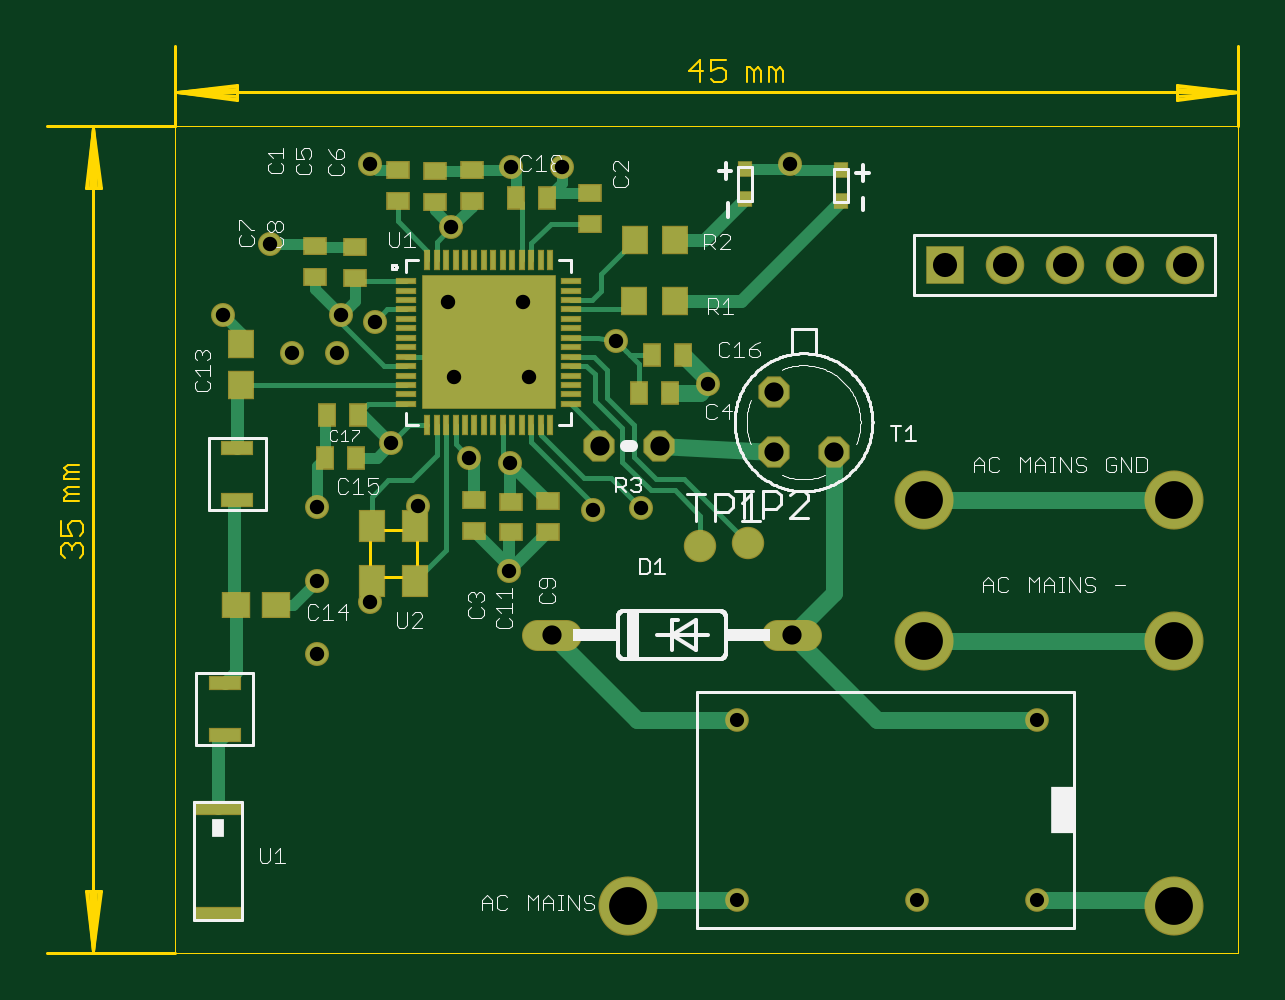
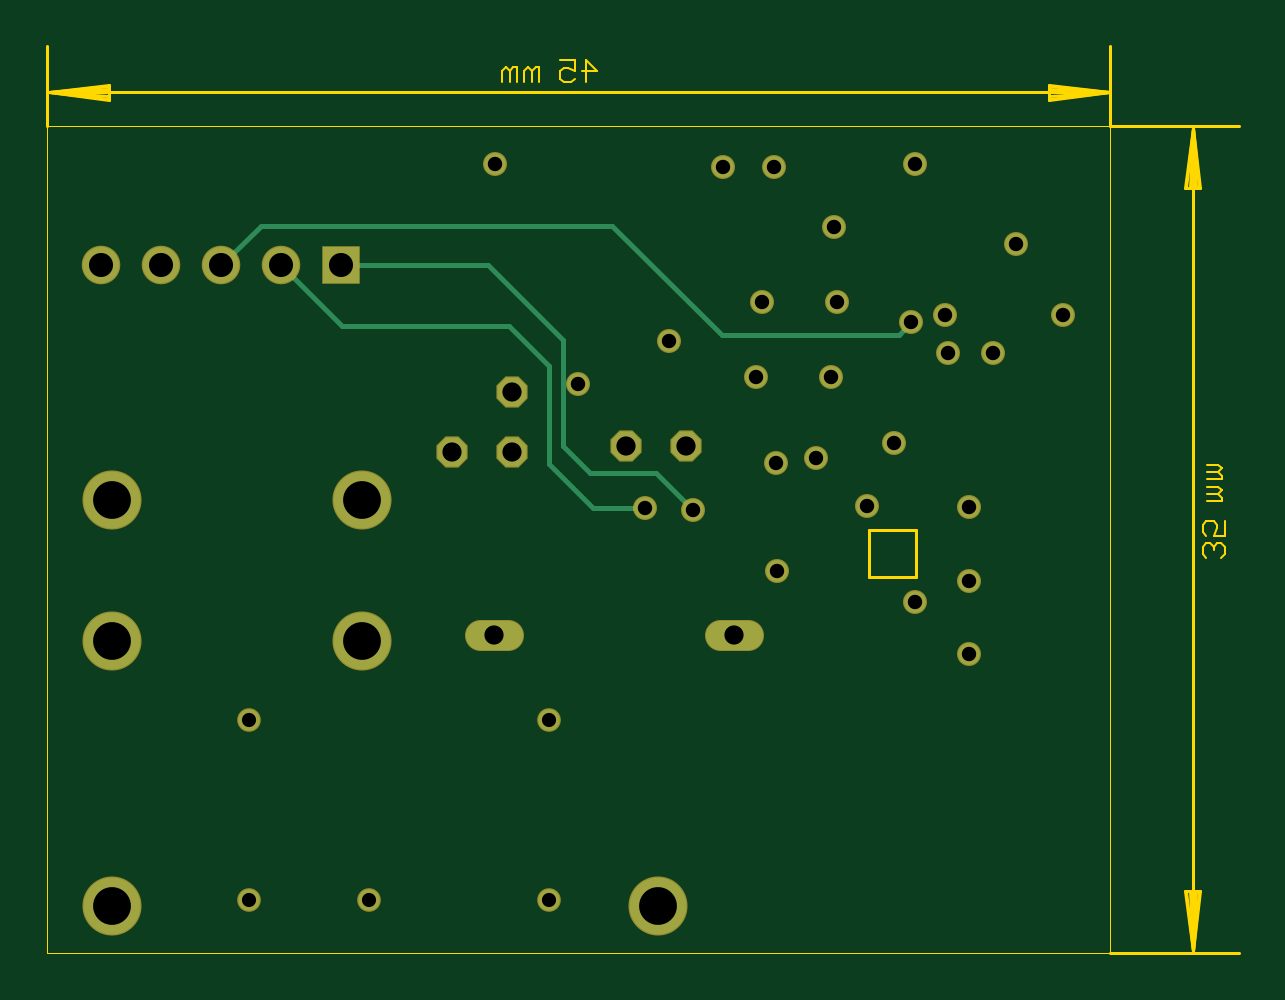
Circuit board: 10 layer files. Board 50.4 x 38.4 mm.
- outline: power_control_rev2.boardoutline.ger (3148 bytes)
- bottom_copper: power_control_rev2.bottomlayer.ger (1864 bytes)
- bottom_mask: power_control_rev2.bottomsoldermask.ger (1379 bytes)
- drill: power_control_rev2.drills.xln (692 bytes)
- inner_copper: power_control_rev2.internalplane1.ger (22598 bytes)
- inner_copper: power_control_rev2.internalplane2.ger (29192 bytes)
- paste: power_control_rev2.tcream.ger (2746 bytes)
- top_copper: power_control_rev2.toplayer.ger (9124 bytes)
- top_silk: power_control_rev2.topsilkscreen.ger (28768 bytes)
- top_mask: power_control_rev2.topsoldermask.ger (4032 bytes)

=== outline: power_control_rev2.boardoutline.ger ===
G75*
%MOIN*%
%OFA0B0*%
%FSLAX25Y25*%
%IPPOS*%
%LPD*%
%AMOC8*
5,1,8,0,0,1.08239X$1,22.5*
%
%ADD10C,0.00000*%
%ADD11C,0.00512*%
%ADD12C,0.00300*%
%ADD13C,0.00500*%
D10*
X0022634Y0001256D02*
X0022634Y0139051D01*
X0199799Y0139051D01*
X0199799Y0001256D01*
X0022634Y0001256D01*
D11*
X0001256Y0001256D01*
X0008933Y0001512D02*
X0009957Y0011492D01*
X0010190Y0011492D02*
X0007676Y0011492D01*
X0008933Y0001512D01*
X0007909Y0011492D01*
X0008421Y0011492D02*
X0008933Y0001512D01*
X0009445Y0011492D01*
X0010190Y0011492D02*
X0008933Y0001512D01*
X0008933Y0138795D01*
X0009957Y0128815D01*
X0010190Y0128815D02*
X0007676Y0128815D01*
X0008933Y0138795D01*
X0007909Y0128815D01*
X0008421Y0128815D02*
X0008933Y0138795D01*
X0009445Y0128815D01*
X0010190Y0128815D02*
X0008933Y0138795D01*
X0001256Y0139051D02*
X0022634Y0139051D01*
X0022634Y0152339D01*
X0022890Y0144662D02*
X0032870Y0143638D01*
X0032870Y0143405D02*
X0022890Y0144662D01*
X0032870Y0145685D01*
X0032870Y0145918D02*
X0032870Y0143405D01*
X0032870Y0144150D02*
X0022890Y0144662D01*
X0032870Y0145173D01*
X0032870Y0145918D02*
X0022890Y0144662D01*
X0199543Y0144662D01*
X0189563Y0143638D01*
X0189563Y0143405D02*
X0199543Y0144662D01*
X0189563Y0145685D01*
X0189563Y0145918D02*
X0189563Y0143405D01*
X0189563Y0144150D02*
X0199543Y0144662D01*
X0189563Y0145173D01*
X0189563Y0145918D02*
X0199543Y0144662D01*
X0199799Y0139051D02*
X0199799Y0152339D01*
D12*
X0123975Y0148297D02*
X0123975Y0146445D01*
X0122741Y0146445D02*
X0122741Y0148297D01*
X0123358Y0148914D01*
X0123975Y0148297D01*
X0122741Y0148297D02*
X0122124Y0148914D01*
X0121507Y0148914D01*
X0121507Y0146445D01*
X0120292Y0146445D02*
X0120292Y0148297D01*
X0119675Y0148914D01*
X0119058Y0148297D01*
X0119058Y0146445D01*
X0117823Y0146445D02*
X0117823Y0148914D01*
X0118441Y0148914D01*
X0119058Y0148297D01*
X0114321Y0148175D02*
X0114321Y0146941D01*
X0113704Y0146323D01*
X0112469Y0146323D01*
X0111852Y0146941D01*
X0111852Y0148175D02*
X0113086Y0148792D01*
X0113704Y0148792D01*
X0114321Y0148175D01*
X0114321Y0150027D02*
X0111852Y0150027D01*
X0111852Y0148175D01*
X0110638Y0148175D02*
X0108169Y0148175D01*
X0110020Y0150027D01*
X0110020Y0146323D01*
X0006579Y0082637D02*
X0004727Y0082637D01*
X0004110Y0082019D01*
X0004727Y0081402D01*
X0006579Y0081402D01*
X0006579Y0080168D02*
X0004110Y0080168D01*
X0004110Y0080785D01*
X0004727Y0081402D01*
X0004727Y0078953D02*
X0006579Y0078953D01*
X0006579Y0077719D02*
X0004727Y0077719D01*
X0004110Y0078336D01*
X0004727Y0078953D01*
X0004727Y0077719D02*
X0004110Y0077102D01*
X0004110Y0076485D01*
X0006579Y0076485D01*
X0006654Y0073258D02*
X0005420Y0073258D01*
X0004802Y0072640D01*
X0004802Y0072023D01*
X0005420Y0070789D01*
X0003568Y0070789D01*
X0003568Y0073258D01*
X0006654Y0073258D02*
X0007271Y0072640D01*
X0007271Y0071406D01*
X0006654Y0070789D01*
X0006654Y0069574D02*
X0007271Y0068957D01*
X0007271Y0067723D01*
X0006654Y0067106D01*
X0005420Y0068340D02*
X0005420Y0068957D01*
X0006037Y0069574D01*
X0006654Y0069574D01*
X0005420Y0068957D02*
X0004802Y0069574D01*
X0004185Y0069574D01*
X0003568Y0068957D01*
X0003568Y0067723D01*
X0004185Y0067106D01*
D13*
X0055036Y0063854D02*
X0055036Y0071728D01*
X0062910Y0071728D01*
X0062910Y0063854D01*
X0055036Y0063854D01*
M02*

=== bottom_copper: power_control_rev2.bottomlayer.ger ===
G75*
%MOIN*%
%OFA0B0*%
%FSLAX25Y25*%
%IPPOS*%
%LPD*%
%AMOC8*
5,1,8,0,0,1.08239X$1,22.5*
%
%ADD10OC8,0.04800*%
%ADD11C,0.04800*%
%ADD12C,0.03543*%
%ADD13C,0.06024*%
%ADD14R,0.06024X0.06024*%
%ADD15C,0.03600*%
%ADD16C,0.00800*%
%ADD17C,0.09450*%
D10*
X0093316Y0085760D03*
X0103316Y0085760D03*
X0122319Y0084681D03*
X0132319Y0084681D03*
X0122319Y0094681D03*
D11*
X0122974Y0054224D02*
X0127774Y0054224D01*
X0087774Y0054224D02*
X0082974Y0054224D01*
D12*
X0116181Y0040035D03*
X0116181Y0010035D03*
X0146181Y0010035D03*
X0166181Y0010035D03*
X0166181Y0040035D03*
D13*
X0170834Y0115856D03*
X0160834Y0115856D03*
X0180834Y0115856D03*
X0190834Y0115856D03*
D14*
X0150834Y0115856D03*
D15*
X0046256Y0051000D03*
X0055134Y0059756D03*
X0046256Y0063311D03*
X0046256Y0075622D03*
X0058634Y0086256D03*
X0071634Y0083756D03*
X0078434Y0082956D03*
X0092234Y0075056D03*
X0100234Y0075356D03*
X0078234Y0064956D03*
X0063134Y0075756D03*
X0069134Y0097256D03*
X0081634Y0097256D03*
X0096134Y0103156D03*
X0080634Y0109756D03*
X0068134Y0109756D03*
X0055834Y0106356D03*
X0050193Y0107555D03*
X0049634Y0101256D03*
X0042134Y0101256D03*
X0030508Y0107555D03*
X0038382Y0119366D03*
X0055134Y0132756D03*
X0068634Y0122256D03*
X0078634Y0132256D03*
X0087134Y0132256D03*
X0125134Y0132756D03*
X0111434Y0096056D03*
D16*
X0116234Y0099056D02*
X0122934Y0105756D01*
X0150734Y0105756D01*
X0160834Y0115856D01*
X0164234Y0122456D02*
X0105634Y0122456D01*
X0087434Y0104256D01*
X0057934Y0104256D01*
X0055834Y0106356D01*
X0092234Y0075056D02*
X0098334Y0081156D01*
X0109334Y0081156D01*
X0113834Y0085656D01*
X0113834Y0103356D01*
X0126334Y0115856D01*
X0150834Y0115856D01*
X0164234Y0122456D02*
X0170834Y0115856D01*
X0116234Y0099056D02*
X0116234Y0082656D01*
X0108934Y0075356D01*
X0100234Y0075356D01*
D17*
X0147434Y0076656D03*
X0147434Y0053256D03*
X0189034Y0053256D03*
X0189034Y0076656D03*
X0189034Y0009056D03*
X0098034Y0009056D03*
M02*

=== bottom_mask: power_control_rev2.bottomsoldermask.ger ===
G75*
%MOIN*%
%OFA0B0*%
%FSLAX25Y25*%
%IPPOS*%
%LPD*%
%AMOC8*
5,1,8,0,0,1.08239X$1,22.5*
%
%ADD10OC8,0.05200*%
%ADD11C,0.05200*%
%ADD12C,0.03943*%
%ADD13C,0.06424*%
%ADD14R,0.06424X0.06424*%
%ADD15C,0.04000*%
%ADD16C,0.09850*%
D10*
X0093316Y0085760D03*
X0103316Y0085760D03*
X0122319Y0084681D03*
X0132319Y0084681D03*
X0122319Y0094681D03*
D11*
X0122974Y0054224D02*
X0127774Y0054224D01*
X0087774Y0054224D02*
X0082974Y0054224D01*
D12*
X0116181Y0040035D03*
X0116181Y0010035D03*
X0146181Y0010035D03*
X0166181Y0010035D03*
X0166181Y0040035D03*
D13*
X0170834Y0115856D03*
X0160834Y0115856D03*
X0180834Y0115856D03*
X0190834Y0115856D03*
D14*
X0150834Y0115856D03*
D15*
X0046256Y0051000D03*
X0055134Y0059756D03*
X0046256Y0063311D03*
X0046256Y0075622D03*
X0058634Y0086256D03*
X0071634Y0083756D03*
X0078434Y0082956D03*
X0092234Y0075056D03*
X0100234Y0075356D03*
X0078234Y0064956D03*
X0063134Y0075756D03*
X0069134Y0097256D03*
X0081634Y0097256D03*
X0096134Y0103156D03*
X0080634Y0109756D03*
X0068134Y0109756D03*
X0055834Y0106356D03*
X0050193Y0107555D03*
X0049634Y0101256D03*
X0042134Y0101256D03*
X0030508Y0107555D03*
X0038382Y0119366D03*
X0055134Y0132756D03*
X0068634Y0122256D03*
X0078634Y0132256D03*
X0087134Y0132256D03*
X0125134Y0132756D03*
X0111434Y0096056D03*
D16*
X0147434Y0076656D03*
X0147434Y0053256D03*
X0189034Y0053256D03*
X0189034Y0076656D03*
X0189034Y0009056D03*
X0098034Y0009056D03*
M02*

=== drill: power_control_rev2.drills.xln ===
%
M48
M72
T01C0.0236
T02C0.0240
T03C0.0320
T04C0.0402
T05C0.0630
%
T01
X11618Y1004
X14618Y1004
X16618Y1004
X16618Y4004
X11618Y4004
T02
X4626Y5100
X5513Y5976
X4626Y6331
X4626Y7562
X5863Y8626
X7163Y8376
X7843Y8296
X9223Y7506
X10023Y7536
X7823Y6496
X6313Y7576
X6913Y9726
X8163Y9726
X9613Y10316
X8063Y10976
X6813Y10976
X5583Y10636
X5019Y10756
X4963Y10126
X4213Y10126
X3051Y10756
X3838Y11937
X5513Y13276
X6863Y12226
X7863Y13226
X8713Y13226
X12513Y13276
X11143Y9606
T03
X12232Y9468
X12232Y8468
X13232Y8468
X10332Y8576
X9332Y8576
X8537Y5422
X12537Y5422
T04
X15083Y11586
X16083Y11586
X17083Y11586
X18083Y11586
X19083Y11586
T05
X18903Y7666
X18903Y5326
X14743Y5326
X14743Y7666
X18903Y906
X9803Y906
M30

=== inner_copper: power_control_rev2.internalplane1.ger (22598 bytes, source omitted) ===
=== inner_copper: power_control_rev2.internalplane2.ger (29192 bytes, source omitted) ===
=== paste: power_control_rev2.tcream.ger ===
G75*
%MOIN*%
%OFA0B0*%
%FSLAX25Y25*%
%IPPOS*%
%LPD*%
%AMOC8*
5,1,8,0,0,1.08239X$1,22.5*
%
%ADD10R,0.01969X0.02362*%
%ADD11R,0.03937X0.04331*%
%ADD12R,0.04331X0.03937*%
%ADD13R,0.07874X0.01969*%
%ADD14R,0.04134X0.05118*%
%ADD15R,0.07874X0.07874*%
%ADD16R,0.03150X0.00787*%
%ADD17R,0.00787X0.03150*%
%ADD18R,0.03543X0.02756*%
%ADD19R,0.02756X0.03543*%
%ADD20R,0.05118X0.01969*%
D10*
X0117555Y0126846D03*
X0117555Y0131965D03*
X0133618Y0131689D03*
X0133618Y0126571D03*
D11*
X0105902Y0120035D03*
X0099209Y0120035D03*
X0099130Y0109839D03*
X0105823Y0109839D03*
X0033500Y0102673D03*
X0033500Y0095980D03*
D12*
X0032713Y0059209D03*
X0039406Y0059209D03*
D13*
X0029721Y0007752D03*
X0029721Y0025469D03*
D14*
X0055331Y0063264D03*
X0062614Y0063264D03*
X0062614Y0072319D03*
X0055331Y0072319D03*
D15*
X0069327Y0097476D03*
X0080351Y0097476D03*
X0080351Y0108500D03*
X0069327Y0108500D03*
D16*
X0061059Y0108500D03*
X0061059Y0106925D03*
X0061059Y0105350D03*
X0061059Y0103776D03*
X0061059Y0102201D03*
X0061059Y0100626D03*
X0061059Y0099051D03*
X0061059Y0097476D03*
X0061059Y0095902D03*
X0061059Y0094327D03*
X0061059Y0092752D03*
X0061059Y0110075D03*
X0061059Y0111650D03*
X0061059Y0113224D03*
X0088618Y0113224D03*
X0088618Y0111650D03*
X0088618Y0110075D03*
X0088618Y0108500D03*
X0088618Y0106925D03*
X0088618Y0105350D03*
X0088618Y0103776D03*
X0088618Y0102201D03*
X0088618Y0100626D03*
X0088618Y0099051D03*
X0088618Y0097476D03*
X0088618Y0095902D03*
X0088618Y0094327D03*
X0088618Y0092752D03*
D17*
X0085075Y0089209D03*
X0083500Y0089209D03*
X0081925Y0089209D03*
X0080351Y0089209D03*
X0078776Y0089209D03*
X0077201Y0089209D03*
X0075626Y0089209D03*
X0074051Y0089209D03*
X0072477Y0089209D03*
X0070902Y0089209D03*
X0069327Y0089209D03*
X0067752Y0089209D03*
X0066177Y0089209D03*
X0064603Y0089209D03*
X0064603Y0116768D03*
X0066177Y0116768D03*
X0067752Y0116768D03*
X0069327Y0116768D03*
X0070902Y0116768D03*
X0072477Y0116768D03*
X0074051Y0116768D03*
X0075626Y0116768D03*
X0077201Y0116768D03*
X0078776Y0116768D03*
X0080351Y0116768D03*
X0081925Y0116768D03*
X0083500Y0116768D03*
X0085075Y0116768D03*
D18*
X0091654Y0122795D03*
X0091654Y0127913D03*
X0072004Y0126571D03*
X0072004Y0131689D03*
X0065862Y0131571D03*
X0065862Y0126453D03*
X0059721Y0126571D03*
X0059721Y0131689D03*
X0052595Y0118894D03*
X0052595Y0113776D03*
X0045823Y0113972D03*
X0045823Y0119091D03*
X0072376Y0076655D03*
X0072376Y0071537D03*
X0078514Y0071319D03*
X0078514Y0076437D03*
X0084704Y0076534D03*
X0084704Y0071416D03*
D19*
X0099967Y0094609D03*
X0105085Y0094609D03*
X0107185Y0100953D03*
X0102067Y0100953D03*
X0084595Y0127043D03*
X0079477Y0127043D03*
X0052988Y0090980D03*
X0047870Y0090980D03*
X0047634Y0083815D03*
X0052752Y0083815D03*
D20*
X0032934Y0085387D03*
X0032934Y0076725D03*
X0030834Y0046187D03*
X0030834Y0037525D03*
M02*

=== top_copper: power_control_rev2.toplayer.ger (9124 bytes, source omitted) ===
=== top_silk: power_control_rev2.topsilkscreen.ger (28768 bytes, source omitted) ===
=== top_mask: power_control_rev2.topsoldermask.ger ===
G75*
%MOIN*%
%OFA0B0*%
%FSLAX25Y25*%
%IPPOS*%
%LPD*%
%AMOC8*
5,1,8,0,0,1.08239X$1,22.5*
%
%ADD10R,0.02369X0.02762*%
%ADD11R,0.04337X0.04731*%
%ADD12R,0.04731X0.04337*%
%ADD13R,0.08274X0.02369*%
%ADD14R,0.04534X0.05518*%
%ADD15R,0.22447X0.22447*%
%ADD16R,0.03550X0.01187*%
%ADD17R,0.01187X0.03550*%
%ADD18OC8,0.05200*%
%ADD19C,0.05200*%
%ADD20C,0.03943*%
%ADD21R,0.03943X0.03156*%
%ADD22R,0.03156X0.03943*%
%ADD23C,0.06424*%
%ADD24R,0.06424X0.06424*%
%ADD25R,0.05518X0.02369*%
%ADD26C,0.05400*%
%ADD27C,0.04000*%
%ADD28C,0.09850*%
D10*
X0117555Y0126846D03*
X0117555Y0131965D03*
X0133618Y0131689D03*
X0133618Y0126571D03*
D11*
X0105902Y0120035D03*
X0099209Y0120035D03*
X0099130Y0109839D03*
X0105823Y0109839D03*
X0033500Y0102673D03*
X0033500Y0095980D03*
D12*
X0032713Y0059209D03*
X0039406Y0059209D03*
D13*
X0029721Y0007752D03*
X0029721Y0025469D03*
D14*
X0055331Y0063264D03*
X0062614Y0063264D03*
X0062614Y0072319D03*
X0055331Y0072319D03*
D15*
X0074839Y0102988D03*
D16*
X0088618Y0102201D03*
X0088618Y0103776D03*
X0088618Y0105350D03*
X0088618Y0106925D03*
X0088618Y0108500D03*
X0088618Y0110075D03*
X0088618Y0111650D03*
X0088618Y0113224D03*
X0088618Y0100626D03*
X0088618Y0099051D03*
X0088618Y0097476D03*
X0088618Y0095902D03*
X0088618Y0094327D03*
X0088618Y0092752D03*
X0061059Y0092752D03*
X0061059Y0094327D03*
X0061059Y0095902D03*
X0061059Y0097476D03*
X0061059Y0099051D03*
X0061059Y0100626D03*
X0061059Y0102201D03*
X0061059Y0103776D03*
X0061059Y0105350D03*
X0061059Y0106925D03*
X0061059Y0108500D03*
X0061059Y0110075D03*
X0061059Y0111650D03*
X0061059Y0113224D03*
D17*
X0064603Y0116768D03*
X0066177Y0116768D03*
X0067752Y0116768D03*
X0069327Y0116768D03*
X0070902Y0116768D03*
X0072477Y0116768D03*
X0074051Y0116768D03*
X0075626Y0116768D03*
X0077201Y0116768D03*
X0078776Y0116768D03*
X0080351Y0116768D03*
X0081925Y0116768D03*
X0083500Y0116768D03*
X0085075Y0116768D03*
X0085075Y0089209D03*
X0083500Y0089209D03*
X0081925Y0089209D03*
X0080351Y0089209D03*
X0078776Y0089209D03*
X0077201Y0089209D03*
X0075626Y0089209D03*
X0074051Y0089209D03*
X0072477Y0089209D03*
X0070902Y0089209D03*
X0069327Y0089209D03*
X0067752Y0089209D03*
X0066177Y0089209D03*
X0064603Y0089209D03*
D18*
X0093316Y0085760D03*
X0103316Y0085760D03*
X0122319Y0084681D03*
X0132319Y0084681D03*
X0122319Y0094681D03*
D19*
X0122974Y0054224D02*
X0127774Y0054224D01*
X0087774Y0054224D02*
X0082974Y0054224D01*
D20*
X0116181Y0040035D03*
X0116181Y0010035D03*
X0146181Y0010035D03*
X0166181Y0010035D03*
X0166181Y0040035D03*
D21*
X0084704Y0071416D03*
X0084704Y0076534D03*
X0078514Y0076437D03*
X0078514Y0071319D03*
X0072376Y0071537D03*
X0072376Y0076655D03*
X0052595Y0113776D03*
X0052595Y0118894D03*
X0045823Y0119091D03*
X0045823Y0113972D03*
X0059721Y0126571D03*
X0059721Y0131689D03*
X0065862Y0131571D03*
X0065862Y0126453D03*
X0072004Y0126571D03*
X0072004Y0131689D03*
X0091654Y0127913D03*
X0091654Y0122795D03*
D22*
X0084595Y0127043D03*
X0079477Y0127043D03*
X0102067Y0100953D03*
X0107185Y0100953D03*
X0105085Y0094609D03*
X0099967Y0094609D03*
X0052988Y0090980D03*
X0047870Y0090980D03*
X0047634Y0083815D03*
X0052752Y0083815D03*
D23*
X0160834Y0115856D03*
X0170834Y0115856D03*
X0180834Y0115856D03*
X0190834Y0115856D03*
D24*
X0150834Y0115856D03*
D25*
X0032934Y0085387D03*
X0032934Y0076725D03*
X0030834Y0046187D03*
X0030834Y0037525D03*
D26*
X0110134Y0069056D03*
X0118134Y0069556D03*
D27*
X0100234Y0075356D03*
X0092234Y0075056D03*
X0078434Y0082956D03*
X0071634Y0083756D03*
X0063134Y0075756D03*
X0058634Y0086256D03*
X0069134Y0097256D03*
X0081634Y0097256D03*
X0096134Y0103156D03*
X0080634Y0109756D03*
X0068134Y0109756D03*
X0055834Y0106356D03*
X0050193Y0107555D03*
X0049634Y0101256D03*
X0042134Y0101256D03*
X0030508Y0107555D03*
X0038382Y0119366D03*
X0055134Y0132756D03*
X0068634Y0122256D03*
X0078634Y0132256D03*
X0087134Y0132256D03*
X0125134Y0132756D03*
X0111434Y0096056D03*
X0078234Y0064956D03*
X0055134Y0059756D03*
X0046256Y0063311D03*
X0046256Y0051000D03*
X0046256Y0075622D03*
D28*
X0098034Y0009056D03*
X0147434Y0053256D03*
X0147434Y0076656D03*
X0189034Y0076656D03*
X0189034Y0053256D03*
X0189034Y0009056D03*
M02*
